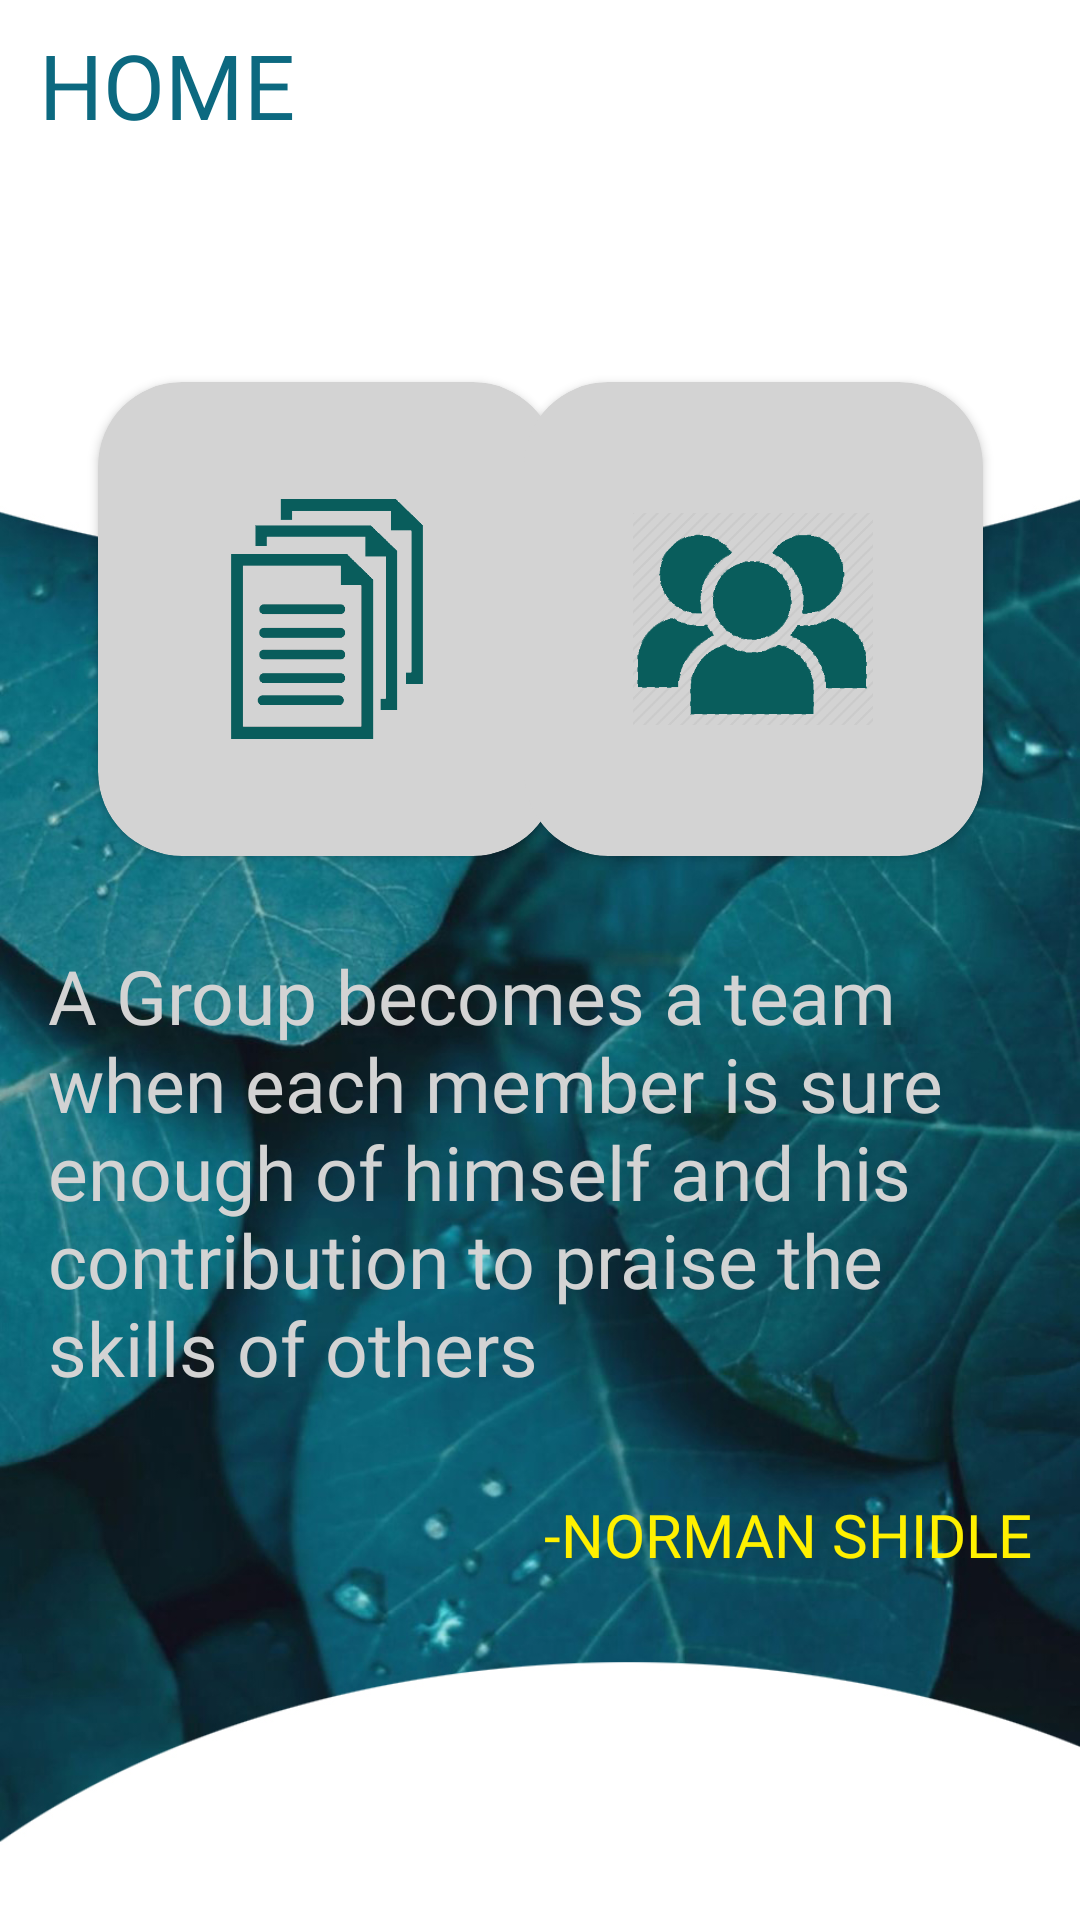

The Android layout XML behind this screen, and the referenced resources:
<!-- AndroidManifest.xml: application theme AppTheme -->
<!-- res/layout/fragment_home.xml -->
<?xml version="1.0" encoding="utf-8"?>
<RelativeLayout xmlns:android="http://schemas.android.com/apk/res/android"
    xmlns:app="http://schemas.android.com/apk/res-auto"
    xmlns:tools="http://schemas.android.com/tools"
    android:layout_width="match_parent"
    android:layout_height="match_parent"
    android:orientation="vertical"
    tools:context=".HomeFragment">

        <androidx.constraintlayout.widget.ConstraintLayout
            android:layout_width="match_parent"
            android:layout_height="match_parent"
            android:background="@drawable/bg41">

            <TextView
                android:id="@+id/hh"
                android:layout_width="wrap_content"
                android:layout_height="wrap_content"
                android:layout_marginTop="8dp"
                android:fontFamily="@font/lato_regular"
                android:text="@string/title_home"
                android:textAllCaps="true"
                android:textColor="@color/textColor2"
                android:textSize="30sp"
                app:layout_constraintEnd_toEndOf="parent"
                app:layout_constraintHorizontal_bias="0.047"
                app:layout_constraintStart_toStartOf="parent"
                app:layout_constraintTop_toTopOf="parent"
                app:layout_constraintVertical_bias="0.222" />


            <androidx.cardview.widget.CardView
                android:id="@+id/file"
                android:layout_width="153dp"
                android:layout_height="158dp"
                android:elevation="10dp"
                app:cardBackgroundColor="@color/cardcolor"
                app:cardCornerRadius="28dp"
                app:layout_constraintBottom_toBottomOf="parent"
                app:layout_constraintEnd_toEndOf="parent"
                app:layout_constraintHorizontal_bias="0.158"
                app:layout_constraintStart_toStartOf="parent"
                app:layout_constraintTop_toBottomOf="@+id/hh"
                app:layout_constraintVertical_bias="0.182">

                <ImageView
                    android:layout_width="80dp"
                    android:layout_height="80dp"
                    android:layout_gravity="center"
                    android:src="@drawable/flogo" />
            </androidx.cardview.widget.CardView>

            <androidx.cardview.widget.CardView
                android:id="@+id/member"
                android:layout_width="153dp"
                android:layout_height="158dp"
                android:background="@drawable/members"
                android:elevation="10dp"
                app:cardBackgroundColor="@color/cardcolor"
                app:cardCornerRadius="28dp"
                app:layout_constraintBottom_toBottomOf="parent"
                app:layout_constraintEnd_toEndOf="parent"
                app:layout_constraintHorizontal_bias="0.844"
                app:layout_constraintStart_toStartOf="parent"
                app:layout_constraintTop_toBottomOf="@+id/hh"
                app:layout_constraintVertical_bias="0.182">

                <ImageView
                    android:layout_width="80dp"
                    android:layout_height="80dp"
                    android:layout_gravity="center"
                    android:src="@drawable/mlogo" />
            </androidx.cardview.widget.CardView>

            <TextView
                android:id="@+id/textView20"
                android:layout_width="wrap_content"
                android:layout_height="wrap_content"
                android:fontFamily="@font/lato_regular"
                android:padding="16dp"
                android:text="@string/quote"
                android:textColor="@color/cardcolor"
                android:textSize="25sp"
                app:layout_constraintBottom_toBottomOf="parent"
                app:layout_constraintEnd_toEndOf="parent"
                app:layout_constraintHorizontal_bias="1.0"
                app:layout_constraintStart_toStartOf="parent"
                app:layout_constraintTop_toBottomOf="@+id/file"
                app:layout_constraintVertical_bias="0.08" />

            <TextView
                android:layout_width="wrap_content"
                android:layout_height="wrap_content"
                android:fontFamily="@font/lato_regular"
                android:padding="16dp"
                android:text="@string/man"
                android:textAllCaps="true"
                android:textColor="#fff000"
                android:textSize="20sp"
                app:layout_constraintBottom_toBottomOf="parent"
                app:layout_constraintEnd_toEndOf="parent"
                app:layout_constraintHorizontal_bias="1.0"
                app:layout_constraintStart_toStartOf="parent"
                app:layout_constraintTop_toBottomOf="@+id/textView20"
                app:layout_constraintVertical_bias="0.0" />

            <TextView
                android:layout_width="5dp"
                android:layout_height="30dp"
                android:text=""
                android:textSize="30sp"
                app:layout_constraintBottom_toBottomOf="parent"
                app:layout_constraintEnd_toEndOf="parent"
                app:layout_constraintStart_toStartOf="parent" />
        </androidx.constraintlayout.widget.ConstraintLayout>

</RelativeLayout>
<!-- resources referenced by this layout -->
<resources>
  <color name="cardcolor">#d3d3d3</color>
  <color name="textColor2">#0C6980</color>
  <!-- drawable bg41: jpg bitmap (drawable, 421926 bytes) -->
  <!-- drawable flogo: png bitmap (drawable, 6351 bytes) -->
  <!-- drawable members: jpg bitmap (drawable, 88110 bytes) -->
  <!-- drawable mlogo: png bitmap (drawable, 6897 bytes) -->
  <string name="man">-Norman Shidle</string>
  <string name="quote">"A Group becomes a team when each member is sure enough of himself and his contribution to praise the skills of others"</string>
  <string name="title_home">Home</string>
  <style name="AppTheme" parent="Theme.AppCompat.Light.DarkActionBar">
          
          <item name="colorPrimary">@color/colorPrimary</item>
          <item name="colorPrimaryDark">@color/colorPrimaryDark</item>
          <item name="colorAccent">@color/colorAccent</item>
      </style>
  <color name="colorPrimary">#0C6980</color>
  <color name="colorPrimaryDark">#0C6980</color>
  <color name="colorAccent">#0097A7</color>
</resources>
